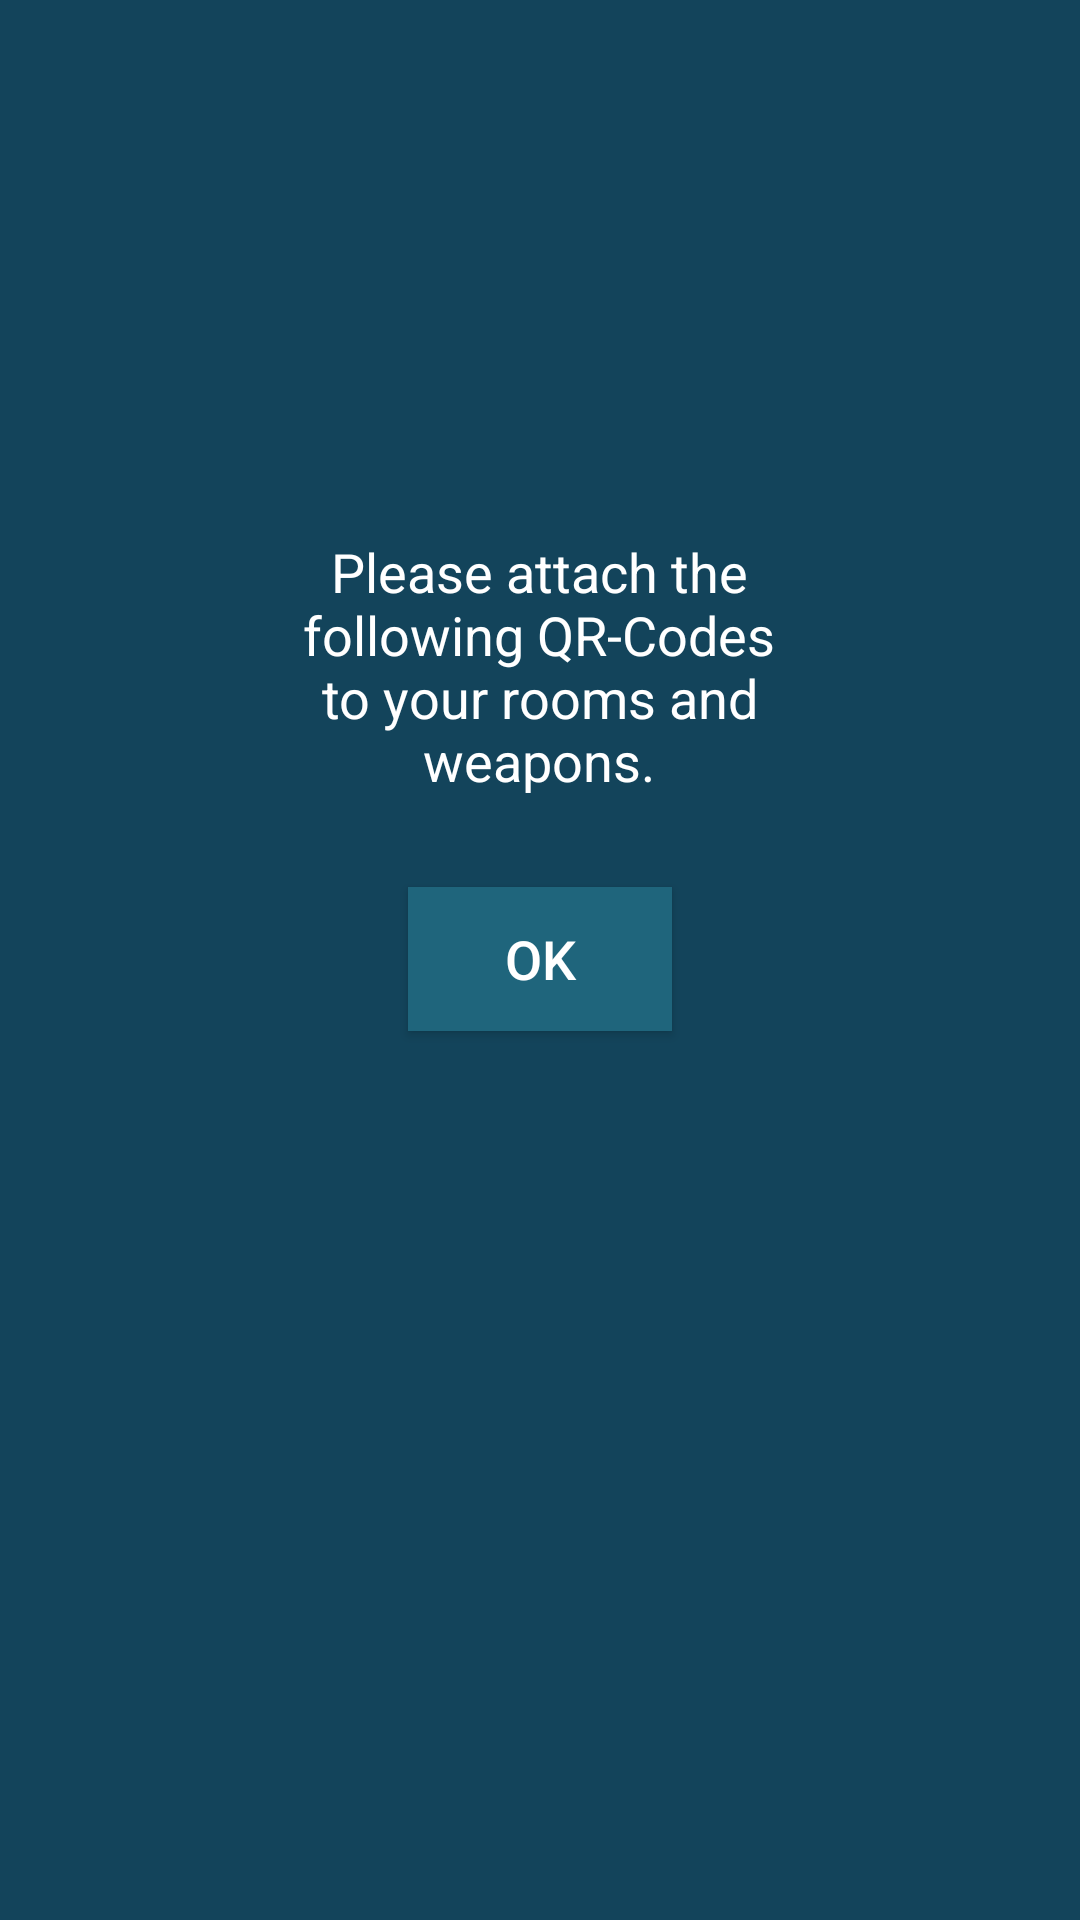

Layout XML and referenced resources for this Android screen:
<!-- AndroidManifest.xml: application theme mordThemeNotTurn -->
<!-- res/layout/popup_given_qr_codes.xml -->
<?xml version="1.0" encoding="utf-8"?>
<LinearLayout xmlns:android="http://schemas.android.com/apk/res/android"
    android:layout_width="match_parent"
    android:layout_height="match_parent"
    android:alpha="20"
    android:weightSum="1"
    android:orientation="vertical"
    android:background="@color/colorOtherTurn">

    <TextView
        android:layout_width="wrap_content"
        android:layout_height="wrap_content"
        android:text=" "
        android:id="@+id/textView6"
        android:layout_gravity="center_horizontal"
        android:layout_weight="0.35" />

    <TextView
        android:layout_width="195dp"
        android:layout_height="wrap_content"
        android:text="@string/popup_qrCodes"
        android:id="@+id/textView5"
        android:layout_gravity="center_horizontal"
        android:textSize="18sp"
        android:textColor="@color/colorFont"
        android:layout_marginBottom="30dp"
        android:textAlignment="center" />

    <Button
        android:layout_width="wrap_content"
        android:layout_height="wrap_content"
        android:text="OK"
        android:id="@+id/button3"
        android:layout_gravity="center_horizontal"
        android:onClick="onClickOK"
        android:background="@color/colorOtherTurnLight"
        android:textSize="18sp"
        android:textColor="@color/colorFont"
        android:allowUndo="true" />

</LinearLayout>
<!-- resources referenced by this layout -->
<resources>
  <color name="colorFont">#ffffff</color>
  <color name="colorOtherTurn">#13445b</color>
  <color name="colorOtherTurnLight">#1f657c</color>
  <string name="popup_qrCodes">Please attach the following QR-Codes to your rooms and weapons.</string>
  <style name="mordThemeNotTurn" parent="AppTheme">
          <item name="colorPrimary">@color/colorOtherTurn</item>
          <item name="colorPrimaryDark">@color/colorOtherTurnLight</item>
          <item name="android:colorBackground">@color/colorBackground</item>
          <item name="android:textColorPrimary">@color/colorFont</item>
          <item name="colorButtonNormal">@color/colorOtherTurnLight</item>
          <item name="colorAccent">@color/colorOtherTurnLight</item>
          <item name="android:colorForeground">@color/dim_foreground_material_light</item>
  
      </style>
  <style name="AppTheme" parent="android:Theme.Holo.Light">
          
  
  
          <item name="android:colorBackground">@color/colorBackground</item>
          <item name="android:textColorPrimary">@color/colorFont</item>
  
      </style>
  <color name="colorBackground">#262626</color>
</resources>
